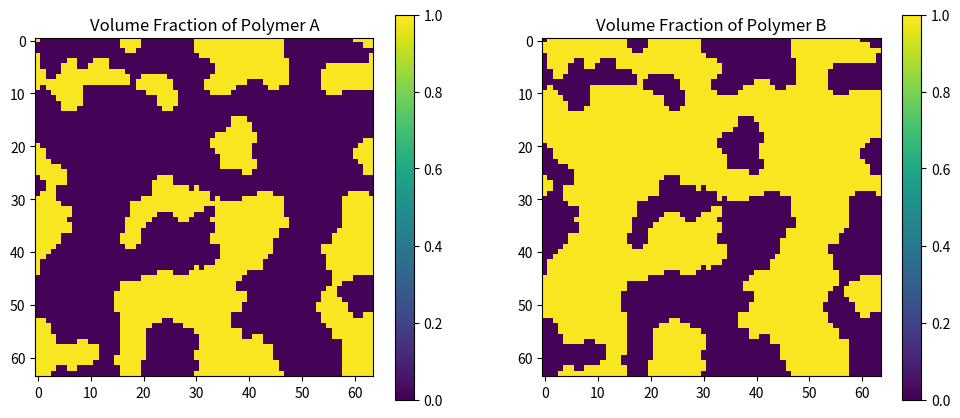

This figure's Python source:
import numpy as np
import matplotlib.pyplot as plt
from scipy.fft import fft2, ifft2

# Parameters
Lx, Ly = 64, 64  # System size
dx, dy = 1.0, 1.0  # Grid spacing
Nx, Ny = int(Lx/dx), int(Ly/dy)  # Number of grid points
NA = 100  # Number of segments in polymer A
NB = 100  # Number of segments in polymer B (same as NA)
ratio_A = 0.5  # Fraction of polymer A in the mixture
ratio_B = 0.5  # Fraction of polymer B in the mixture
chi = 2.0  # Moderate Flory-Huggins parameter
max_iter = 1000  # Maximum number of SCFT iterations
tolerance = 1e-6  # Convergence criterion
mixing_parameter = 0.1  # Under-relaxation parameter

# Boundary condition type: 'periodic', 'neumann', 'dirichlet'
boundary_condition_type = 'periodic'

# Initialize fields with random noise to break symmetry
np.random.seed(42)
wA = 0.1 * np.random.normal(0, 1, (Nx, Ny))
wB = 0.1 * np.random.normal(0, 1, (Nx, Ny))

# Define boundary condition function
def apply_boundary_conditions(field):
    if boundary_condition_type == 'periodic':
        # Periodic boundary conditions
        field = np.pad(field, ((1, 1), (1, 1)), mode='wrap')
        field = field[1:-1, 1:-1]
    elif boundary_condition_type == 'neumann':
        # Neumann boundary conditions (zero-gradient)
        field = np.pad(field, ((1, 1), (1, 1)), mode='edge')
        field = field[1:-1, 1:-1]
    elif boundary_condition_type == 'dirichlet':
        # Dirichlet boundary conditions (fixed value at boundary)
        field = np.pad(field, ((1, 1), (1, 1)), mode='constant', constant_values=0)
        field = field[1:-1, 1:-1]
    return field

# Discrete Laplacian in Fourier space
kx = 2 * np.pi * np.fft.fftfreq(Nx, d=dx)
ky = 2 * np.pi * np.fft.fftfreq(Ny, d=dy)
kx, ky = np.meshgrid(kx, ky)
Laplacian = -(kx**2 + ky**2)

# SCFT iterations with boundary conditions
for iteration in range(max_iter):
    # Apply boundary conditions to fields
    wA = apply_boundary_conditions(wA)
    wB = apply_boundary_conditions(wB)
    
    # Solve for polymer A propagators qA and qA_dagger
    qA = np.ones((Nx, Ny, NA+1))
    qA_dagger = np.ones((Nx, Ny, NA+1))

    for s in range(1, NA+1):
        qA[:, :, s] = qA[:, :, s-1] * np.exp(-dx * wA)
    for s in range(NA-1, -1, -1):
        qA_dagger[:, :, s] = qA_dagger[:, :, s+1] * np.exp(-dx * wA)

    # Solve for polymer B propagators qB and qB_dagger
    qB = np.ones((Nx, Ny, NB+1))
    qB_dagger = np.ones((Nx, Ny, NB+1))

    for s in range(1, NB+1):
        qB[:, :, s] = qB[:, :, s-1] * np.exp(-dx * wB)
    for s in range(NB-1, -1, -1):
        qB_dagger[:, :, s] = qB_dagger[:, :, s+1] * np.exp(-dx * wB)

    # Compute densities for A and B
    qA_integral = np.sum(qA[:, :, :NA] * qA_dagger[:, :, :NA], axis=2)
    qB_integral = np.sum(qB[:, :, :NB] * qB_dagger[:, :, :NB], axis=2)

    phiA = ratio_A * qA_integral / (NA * (qA_integral + qB_integral))
    phiB = ratio_B * qB_integral / (NB * (qA_integral + qB_integral))

    # Normalize the volume fractions so that phi_A + phi_B = 1 at each grid point
    total_phi = phiA + phiB
    phiA_normalized = phiA / total_phi
    phiB_normalized = phiB / total_phi

    # Clamp values to ensure they are within the [0, 1] range
    phiA_normalized = np.clip(phiA_normalized, 0.01, 0.99)
    phiB_normalized = np.clip(phiB_normalized, 0.01, 0.99)

    # Update fields with under-relaxation
    wA_new = chi * phiB_normalized
    wB_new = chi * phiA_normalized

    wA_new = np.real(ifft2(fft2(wA_new) / (1 - Laplacian)))
    wB_new = np.real(ifft2(fft2(wB_new) / (1 - Laplacian)))

    wA = (1 - mixing_parameter) * wA + mixing_parameter * wA_new
    wB = (1 - mixing_parameter) * wB + mixing_parameter * wB_new

    # Check for convergence
    delta_wA = np.linalg.norm(wA_new - wA) / np.linalg.norm(wA)
    delta_wB = np.linalg.norm(wB_new - wB) / np.linalg.norm(wB)

    if delta_wA < tolerance and delta_wB < tolerance:
        print(f'Converged after {iteration} iterations.')
        break
else:
    print('SCFT did not converge within the maximum number of iterations.')

# Print mean values
print("phiA_normalized.mean() =", phiA_normalized.mean())
print("phiB_normalized.mean() =", phiB_normalized.mean())

# Plot volume fraction distributions
plt.figure(figsize=(12, 5))
plt.subplot(1, 2, 1)
plt.imshow(phiA_normalized, cmap='viridis', vmin=0, vmax=1)
plt.colorbar()
plt.title('Volume Fraction of Polymer A')

plt.subplot(1, 2, 2)
plt.imshow(phiB_normalized, cmap='viridis', vmin=0, vmax=1)
plt.colorbar()
plt.title('Volume Fraction of Polymer B')

plt.show()